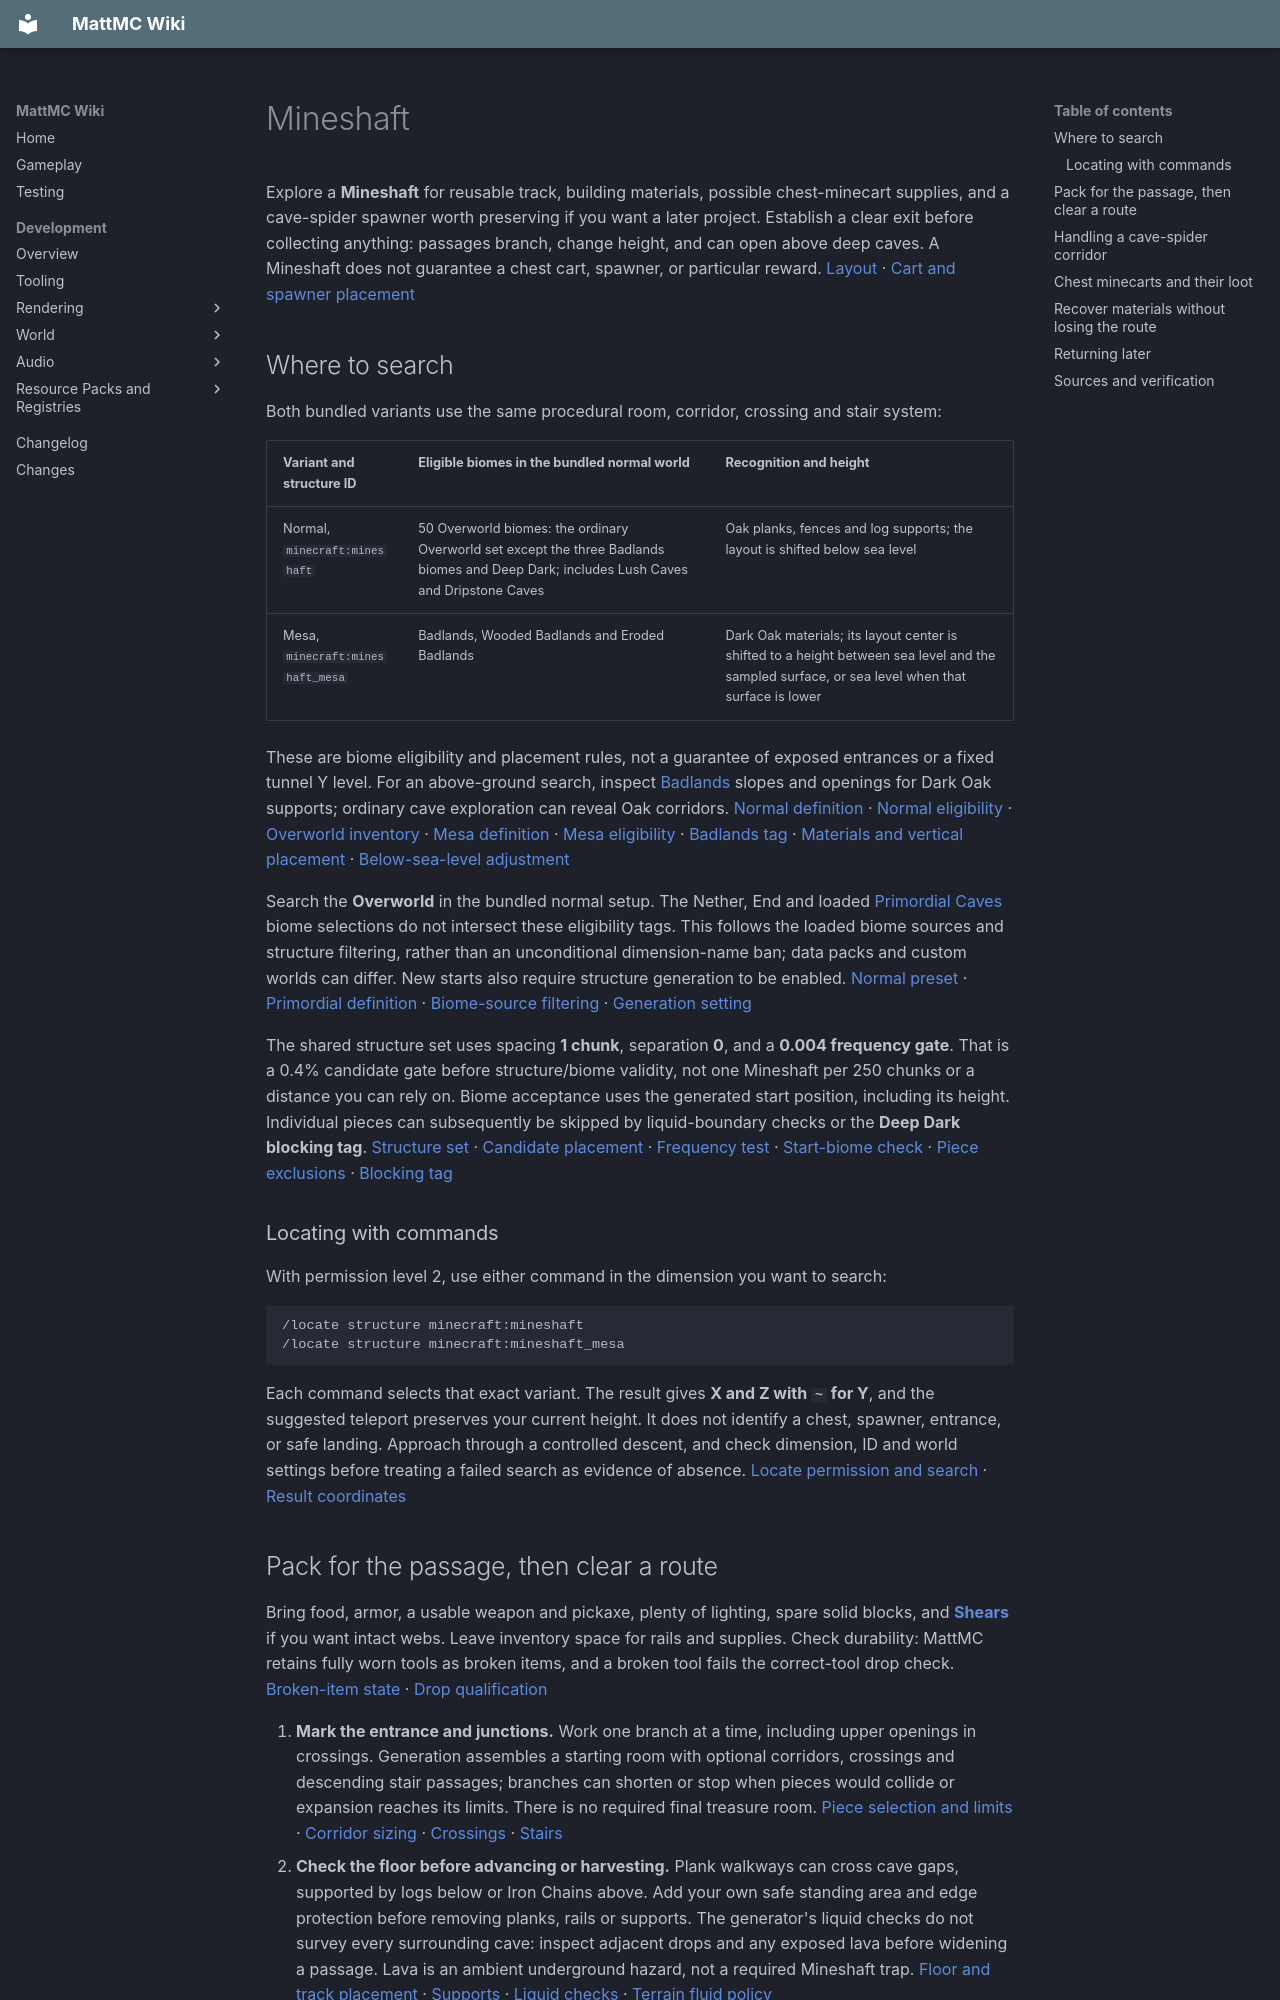

repository: HungLo2020/MattMC · page: gameplay/structures/Mineshaft/index.html · generator: mkdocs

# Mineshaft

Explore a **Mineshaft** for reusable track, building materials, possible chest-minecart supplies, and a cave-spider spawner worth preserving if you want a later project. Establish a clear exit before collecting anything: passages branch, change height, and can open above deep caves. A Mineshaft does not guarantee a chest cart, spawner, or particular reward. [Layout][pieces] · [Cart and spawner placement][encounters]

## Where to search

Both bundled variants use the same procedural room, corridor, crossing and stair system:

| Variant and structure ID | Eligible biomes in the bundled normal world | Recognition and height |
| --- | --- | --- |
| Normal, `minecraft:mineshaft` | 50 Overworld biomes: the ordinary Overworld set except the three Badlands biomes and Deep Dark; includes Lush Caves and Dripstone Caves | Oak planks, fences and log supports; the layout is shifted below sea level |
| Mesa, `minecraft:mineshaft_mesa` | Badlands, Wooded Badlands and Eroded Badlands | Dark Oak materials; its layout center is shifted to a height between sea level and the sampled surface, or sea level when that surface is lower |

These are biome eligibility and placement rules, not a guarantee of exposed entrances or a fixed tunnel Y level. For an above-ground search, inspect [Badlands](../biomes/DesertsBadlandsAndSavannas.md#badlands) slopes and openings for Dark Oak supports; ordinary cave exploration can reveal Oak corridors. [Normal definition][normal] · [Normal eligibility][normal-biomes] · [Overworld inventory][overworld-biomes] · [Mesa definition][mesa] · [Mesa eligibility][mesa-biomes] · [Badlands tag][badlands] · [Materials and vertical placement][structure] · [Below-sea-level adjustment][height]

Search the **Overworld** in the bundled normal setup. The Nether, End and loaded [Primordial Caves](../dimensions/PrimordialCaves.md#what-currently-generates) biome selections do not intersect these eligibility tags. This follows the loaded biome sources and structure filtering, rather than an unconditional dimension-name ban; data packs and custom worlds can differ. New starts also require structure generation to be enabled. [Normal preset][preset] · [Primordial definition][primordial] · [Biome-source filtering][filter] · [Generation setting][generation-gate]

The shared structure set uses spacing **1 chunk**, separation **0**, and a **0.004 frequency gate**. That is a 0.4% candidate gate before structure/biome validity, not one Mineshaft per 250 chunks or a distance you can rely on. Biome acceptance uses the generated start position, including its height. Individual pieces can subsequently be skipped by liquid-boundary checks or the **Deep Dark blocking tag**. [Structure set][set] · [Candidate placement][spread] · [Frequency test][frequency] · [Start-biome check][valid-biome] · [Piece exclusions][piece-exclusions] · [Blocking tag][blocking]

### Locating with commands

With permission level 2, use either command in the dimension you want to search:

```text
/locate structure minecraft:mineshaft
/locate structure minecraft:mineshaft_mesa
```

Each command selects that exact variant. The result gives **X and Z with `~` for Y**, and the suggested teleport preserves your current height. It does not identify a chest, spawner, entrance, or safe landing. Approach through a controlled descent, and check dimension, ID and world settings before treating a failed search as evidence of absence. [Locate permission and search][locate] · [Result coordinates][locate-result]

## Pack for the passage, then clear a route

Bring food, armor, a usable weapon and pickaxe, plenty of lighting, spare solid blocks, and **[Shears](../items/Shears.md)** if you want intact webs. Leave inventory space for rails and supplies. Check durability: MattMC retains fully worn tools as broken items, and a broken tool fails the correct-tool drop check. [Broken-item state][broken] · [Drop qualification][usable-tool]

1. **Mark the entrance and junctions.** Work one branch at a time, including upper openings in crossings. Generation assembles a starting room with optional corridors, crossings and descending stair passages; branches can shorten or stop when pieces would collide or expansion reaches its limits. There is no required final treasure room. [Piece selection and limits][pieces] · [Corridor sizing][corridor-size] · [Crossings][crossings] · [Stairs][stairs]
2. **Check the floor before advancing or harvesting.** Plank walkways can cross cave gaps, supported by logs below or Iron Chains above. Add your own safe standing area and edge protection before removing planks, rails or supports. The generator's liquid checks do not survey every surrounding cave: inspect adjacent drops and any exposed lava before widening a passage. Lava is an ambient underground hazard, not a required Mineshaft trap. [Floor and track placement][floors] · [Supports][supports] · [Liquid checks][piece-exclusions] · [Terrain fluid policy][fluids]
3. **Clear webs from the retreat route before approaching a cage.** Cobwebs slow you without forming a solid wall; Cave Spiders inherit the Spider's exemption from that slowing and can climb walls. Their 0.7-block-wide, 0.5-block-tall body makes a one-block opening an unreliable barrier. Use enclosed barriers and an exit you can actually traverse. See [Cobweb](../blocks/Cobweb.md) and [Cave Spider](../mobs/CaveSpider.md). [Web contact][web] · [Inherited movement][spider] · [Cave Spider size][spider-size]

Bring [Milk](../items/MilkBucket.md) or a [Honey Bottle](../items/HoneyBottle.md) for Poison, and retreat before drinking. A successful Cave Spider bite applies **Poison I for 7 seconds on Normal or 15 seconds on Hard**, assuming 20 TPS; Easy bites do not add Poison. Milk clears all effects, including useful ones; Honey removes Poison specifically. Another bite can apply it again. Poison only deals its own damage while health is above 1 point (half a heart), but a bite or fall can still finish a weakened player. [Attack callback][bite] · [Poison damage][poison] · [Drink effects][remedies]

## Handling a cave-spider corridor

A newly selected corridor has a one-in-three rail flag. Only corridors without that flag get the separate **one-in-23 spider-corridor selection**. A selected spider corridor attempts dense webs and at most one ordinary Cave Spider spawner, subject to placement/interior checks. Other corridors can still have scattered webs, so a web alone does not prove a spawner is ahead; a Mineshaft can also have more than one selected spider corridor. [Corridor flags][corridor-size] · [Webs and spawner][encounters]

Treat the cage as active while approaching. The ordinary default requires a living, nonspectator player **strictly within 16 blocks** of its center, plus enabled spawners. Its spawn positions must pass collision, obstruction and the registered monster checks. In the bundled Overworld these include **block light 0**, so light the possible spawning spaces, including adjoining dark recesses. Lighting one face of the cage is not proof that all candidate spaces are covered, and lighting does not instantly end an existing fight. [Spawner tick][spawner-tick] · [Player filter][near-player] · [Spawn binding][spawn-binding] · [Darkness checks][darkness] · [Overworld light setting][dimension] · [Existing-target behavior][spider-target]

Decide whether to preserve it before mining. **Breaking the cage never returns a spawner item, even with Silk Touch.** A successful Survival break with a usable correct pickaxe can award **15–43 XP** when block drops are enabled. Keep it if you want a later spawn project; use the [Monster Spawner guide](../blocks/MonsterSpawner.md) for timing, nearby-mob limits and troubleshooting. Its default attempts are not a tested farm-output rate. [Empty block loot][spawner-loot] · [Pickaxe tag][pickaxe-tag] · [Mining gate][mining] · [Spawner XP][spawner-block] · [XP game rule][block-xp]

## Chest minecarts and their loot

Look for a **[Minecart with Chest](../items/MinecartWithChest.md)** sitting on a short rail segment. Each five-block corridor section makes two independent one-in-100 cart-placement attempts; the chosen position must be air with a non-air block below. This does not guarantee a cart in a corridor or Mineshaft. Successful placement assigns `minecraft:chests/abandoned_mineshaft` to the cart. [Placement attempts][encounters] · [Entity and loot assignment][cart-placement]

Interact to open the cart's **27-slot inventory**. The bundled table has three pools:

| Pool | Rolls per generated cart | Possible result per selected entry |
| --- | --- | --- |
| Special item | 1 | 1 Golden Apple, Enchanted Golden Apple, Name Tag, randomly enchanted Book, Iron Pickaxe, **or nothing** |
| Supplies | 2–4 | Iron Ingots 1–5; Gold Ingots 1–3; Redstone Dust or Lapis Lazuli 4–9; Diamonds 1–2; Coal 3–8; Bread 1–3; Glow Berries 3–6; Melon, Pumpkin or Beetroot Seeds 2–4 |
| Track and lighting | 3 | Ordinary Rails 4–8; Powered, Detector or Activator Rails 1–4; Torches 1–16 |

Entries have different weights. These are **per-roll amounts**, not per-cart totals, and repeated selections are possible. The special pool can be empty; neither its rare items nor a particular supply/rail type is guaranteed. The book uses the loaded random-loot enchantment selection. [Loot table][loot] · [Weighted pool execution][loot-pools] · [Book enchantment][book] · [Inventory and interaction][cart]

Secure the area and unload the inventory before recovering the cart. Ordinary Survival damage that destroys it drops **one combined Minecart with Chest item** when entity drops are enabled; it is not a packed container, and cargo spills separately. Follow the [cart guide](../items/MinecartWithChest.md#behavior) for recovery and [Transport](../mechanics/Transport.md#building-a-basic-rail-route) for a working route. Generated rail fragments need repairs, support and propulsion before they become a useful railway. [Cart drop][cart] · [Vehicle destruction][vehicle] · [Cargo removal][cargo]
